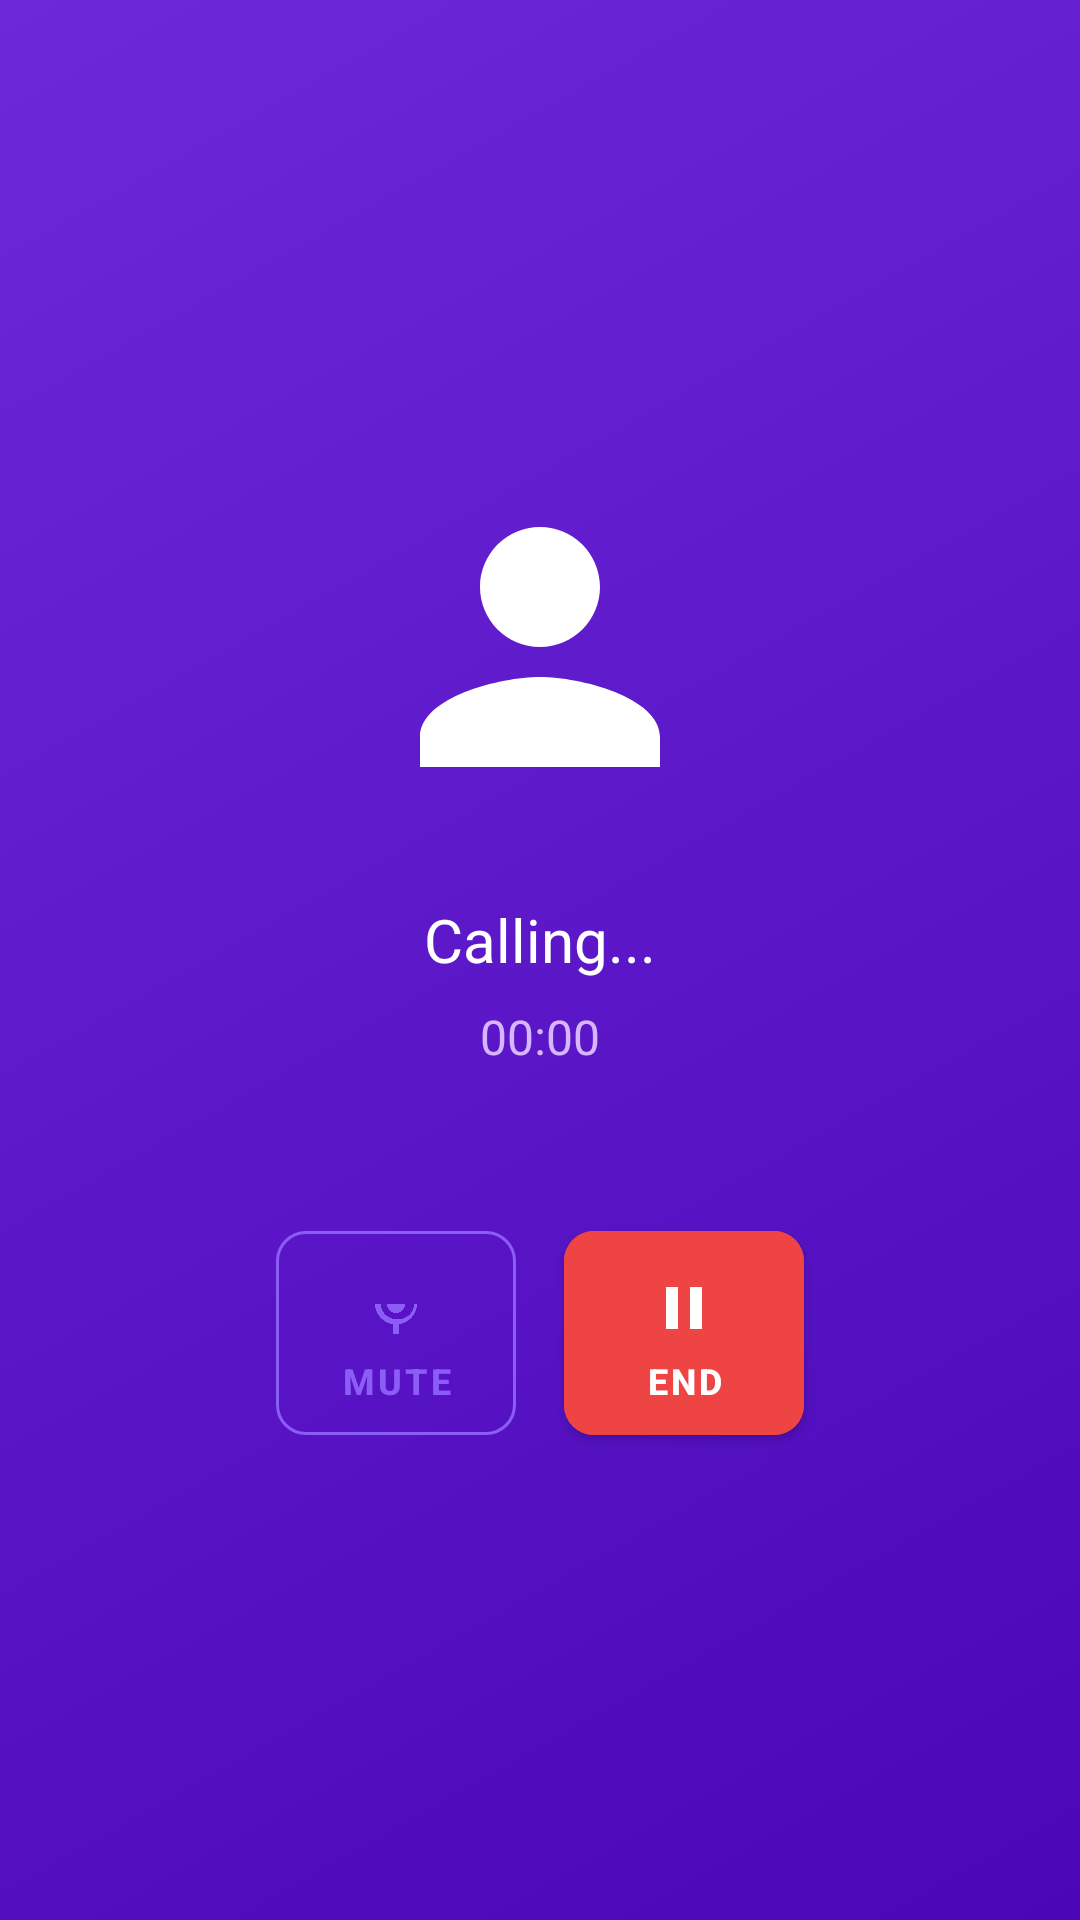

Layout XML and referenced resources for this Android screen:
<!-- AndroidManifest.xml: application theme Theme.Dumb -->
<!-- res/layout/activity_voice_call.xml -->
<?xml version="1.0" encoding="utf-8"?>
<LinearLayout xmlns:android="http://schemas.android.com/apk/res/android"
    xmlns:app="http://schemas.android.com/apk/res-auto"
    android:layout_width="match_parent"
    android:layout_height="match_parent"
    android:orientation="vertical"
    android:padding="32dp"
    android:gravity="center"
    android:background="@drawable/bg_gradient"
    android:fitsSystemWindows="true">

    <ImageView
        android:layout_width="120dp"
        android:layout_height="120dp"
        android:src="@drawable/ic_person"
        android:tint="@android:color/white"
        android:layout_marginBottom="24dp"/>

    <TextView
        android:id="@+id/tvCallStatus"
        android:layout_width="match_parent"
        android:layout_height="wrap_content"
        android:textSize="20sp"
        android:textColor="@android:color/white"
        android:textAlignment="center"
        android:layout_marginBottom="8dp"
        android:text="Calling..." />

    <TextView
        android:id="@+id/tvCallDuration"
        android:layout_width="match_parent"
        android:layout_height="wrap_content"
        android:textSize="16sp"
        android:textColor="@color/colorTextSecondary"
        android:textAlignment="center"
        android:layout_marginBottom="48dp"
        android:text="00:00" />

    <LinearLayout
        android:layout_width="match_parent"
        android:layout_height="wrap_content"
        android:orientation="horizontal"
        android:gravity="center">

        <com.google.android.material.button.MaterialButton
            android:id="@+id/btnAnswer"
            style="@style/Widget.Dumb.Button"
            android:layout_width="80dp"
            android:layout_height="80dp"
            android:text="Answer"
            android:visibility="gone"
            android:textSize="12sp"
            android:layout_marginEnd="16dp"
            app:icon="@drawable/ic_chat"
            app:iconGravity="textTop"
            app:iconPadding="8dp"/>

        <com.google.android.material.button.MaterialButton
            android:id="@+id/btnToggleAudio"
            style="@style/Widget.Dumb.Button.Outlined"
            android:layout_width="80dp"
            android:layout_height="80dp"
            android:text="Mute"
            android:textSize="12sp"
            android:layout_marginEnd="16dp"
            app:icon="@drawable/ic_mic"
            app:iconGravity="textTop"
            app:iconPadding="8dp"/>

        <com.google.android.material.button.MaterialButton
            android:id="@+id/btnEndCall"
            style="@style/Widget.Dumb.Button"
            android:layout_width="80dp"
            android:layout_height="80dp"
            android:text="End"
            android:textSize="12sp"
            android:backgroundTint="@color/error"
            app:icon="@drawable/ic_pause"
            app:iconGravity="textTop"
            app:iconPadding="8dp"/>

    </LinearLayout>

</LinearLayout>
<!-- resources referenced by this layout -->
<resources>
  <color name="colorTextSecondary">#D8B5FF</color>
  <color name="error">#EF4444</color>
  <!-- drawable bg_gradient (drawable) -->
  <?xml version="1.0" encoding="utf-8"?>
  <shape xmlns:android="http://schemas.android.com/apk/res/android">
      <gradient
          android:type="linear"
          android:angle="135"
          android:startColor="@color/gradient_start"
          android:endColor="@color/gradient_end"/>
      <corners android:radius="0dp"/>
  </shape>
  <!-- drawable ic_chat (drawable) -->
  <vector xmlns:android="http://schemas.android.com/apk/res/android"
      android:width="24dp"
      android:height="24dp"
      android:viewportWidth="24"
      android:viewportHeight="24">
      <path
          android:fillColor="#FF000000"
          android:pathData="M20,2L4,2c-1.1,0,-2,0.9,-2,2v12c0,1.1,0.9,2,2,2h14l4,4L22,4c0,-1.1,-0.9,-2,-2,-2z"/>
  </vector>
  <!-- drawable ic_mic (drawable) -->
  <vector xmlns:android="http://schemas.android.com/apk/res/android"
      android:width="24dp"
      android:height="24dp"
      android:viewportWidth="24"
      android:viewportHeight="24">
      <path
          android:fillColor="#FFFFFFFF"
          android:pathData="M12,14c1.66,0,3,-1.34,3,-3L9,11c0,1.66,1.34,3,3,3zM18,11c0,3,-2.54,5.1,-5.5,5.1S7,14,7,11L5,11c0,3.41,2.72,6.23,6,6.72L11,21h2v-3.28c3.28,-0.48,6,-3.3,6,-6.72L18,11z"/>
  </vector>
  <!-- drawable ic_pause (drawable) -->
  <vector xmlns:android="http://schemas.android.com/apk/res/android"
      android:width="24dp"
      android:height="24dp"
      android:viewportWidth="24"
      android:viewportHeight="24"
      android:tint="#000000">
      <path
          android:fillColor="@android:color/white"
          android:pathData="M6,19h4V5H6V19zM14,5v14h4V5H14z"/>
  </vector>
  <!-- drawable ic_person (drawable) -->
  <vector xmlns:android="http://schemas.android.com/apk/res/android"
      android:width="24dp"
      android:height="24dp"
      android:viewportWidth="24"
      android:viewportHeight="24">
      <path
          android:fillColor="#FF000000"
          android:pathData="M12,12c2.21,0,4,-1.79,4,-4s-1.79,-4,-4,-4s-4,1.79,-4,4s1.79,4,4,4zM12,14c-2.67,0,-8,1.34,-8,4v2h16v-2c0,-2.66,-5.33,-4,-8,-4z"/>
  </vector>
  <style name="Widget.Dumb.Button" parent="Widget.MaterialComponents.Button">
          <item name="android:textColor">@android:color/white</item>
          <item name="android:paddingVertical">8dp</item>
          <item name="android:paddingHorizontal">16dp</item>
          <item name="cornerRadius">10dp</item>
          <item name="backgroundTint">@color/primary</item>
          <item name="android:textSize">14sp</item>
          <item name="android:textStyle">bold</item>
          <item name="android:ellipsize">end</item>
          <item name="android:maxLines">1</item>
          <item name="android:minWidth">0dp</item>
          <item name="android:minHeight">0dp</item>
      </style>
  <style name="Widget.Dumb.Button.Outlined" parent="Widget.MaterialComponents.Button.OutlinedButton">
          <item name="android:textColor">@color/primary</item>
          <item name="strokeColor">@color/primary</item>
          <item name="strokeWidth">1dp</item>
          <item name="cornerRadius">10dp</item>
          <item name="android:textSize">14sp</item>
          <item name="android:ellipsize">end</item>
          <item name="android:maxLines">1</item>
          <item name="android:minWidth">0dp</item>
          <item name="android:minHeight">0dp</item>
          <item name="android:paddingVertical">8dp</item>
          <item name="android:paddingHorizontal">16dp</item>
      </style>
  <style name="Theme.Dumb" parent="Base.Theme.Dumb" />
  <color name="gradient_start">#4A07B7</color>
  <color name="gradient_end">#6D28D9</color>
  <color name="primary">#8B5CF6</color>
  <color name="primary_dark">#6D28D9</color>
  <color name="accent">#8B5CF6</color>
  <color name="accent_dark">#7C3AED</color>
  <color name="colorText">#FFFFFF</color>
  <color name="colorHint">#A78BFA</color>
</resources>
